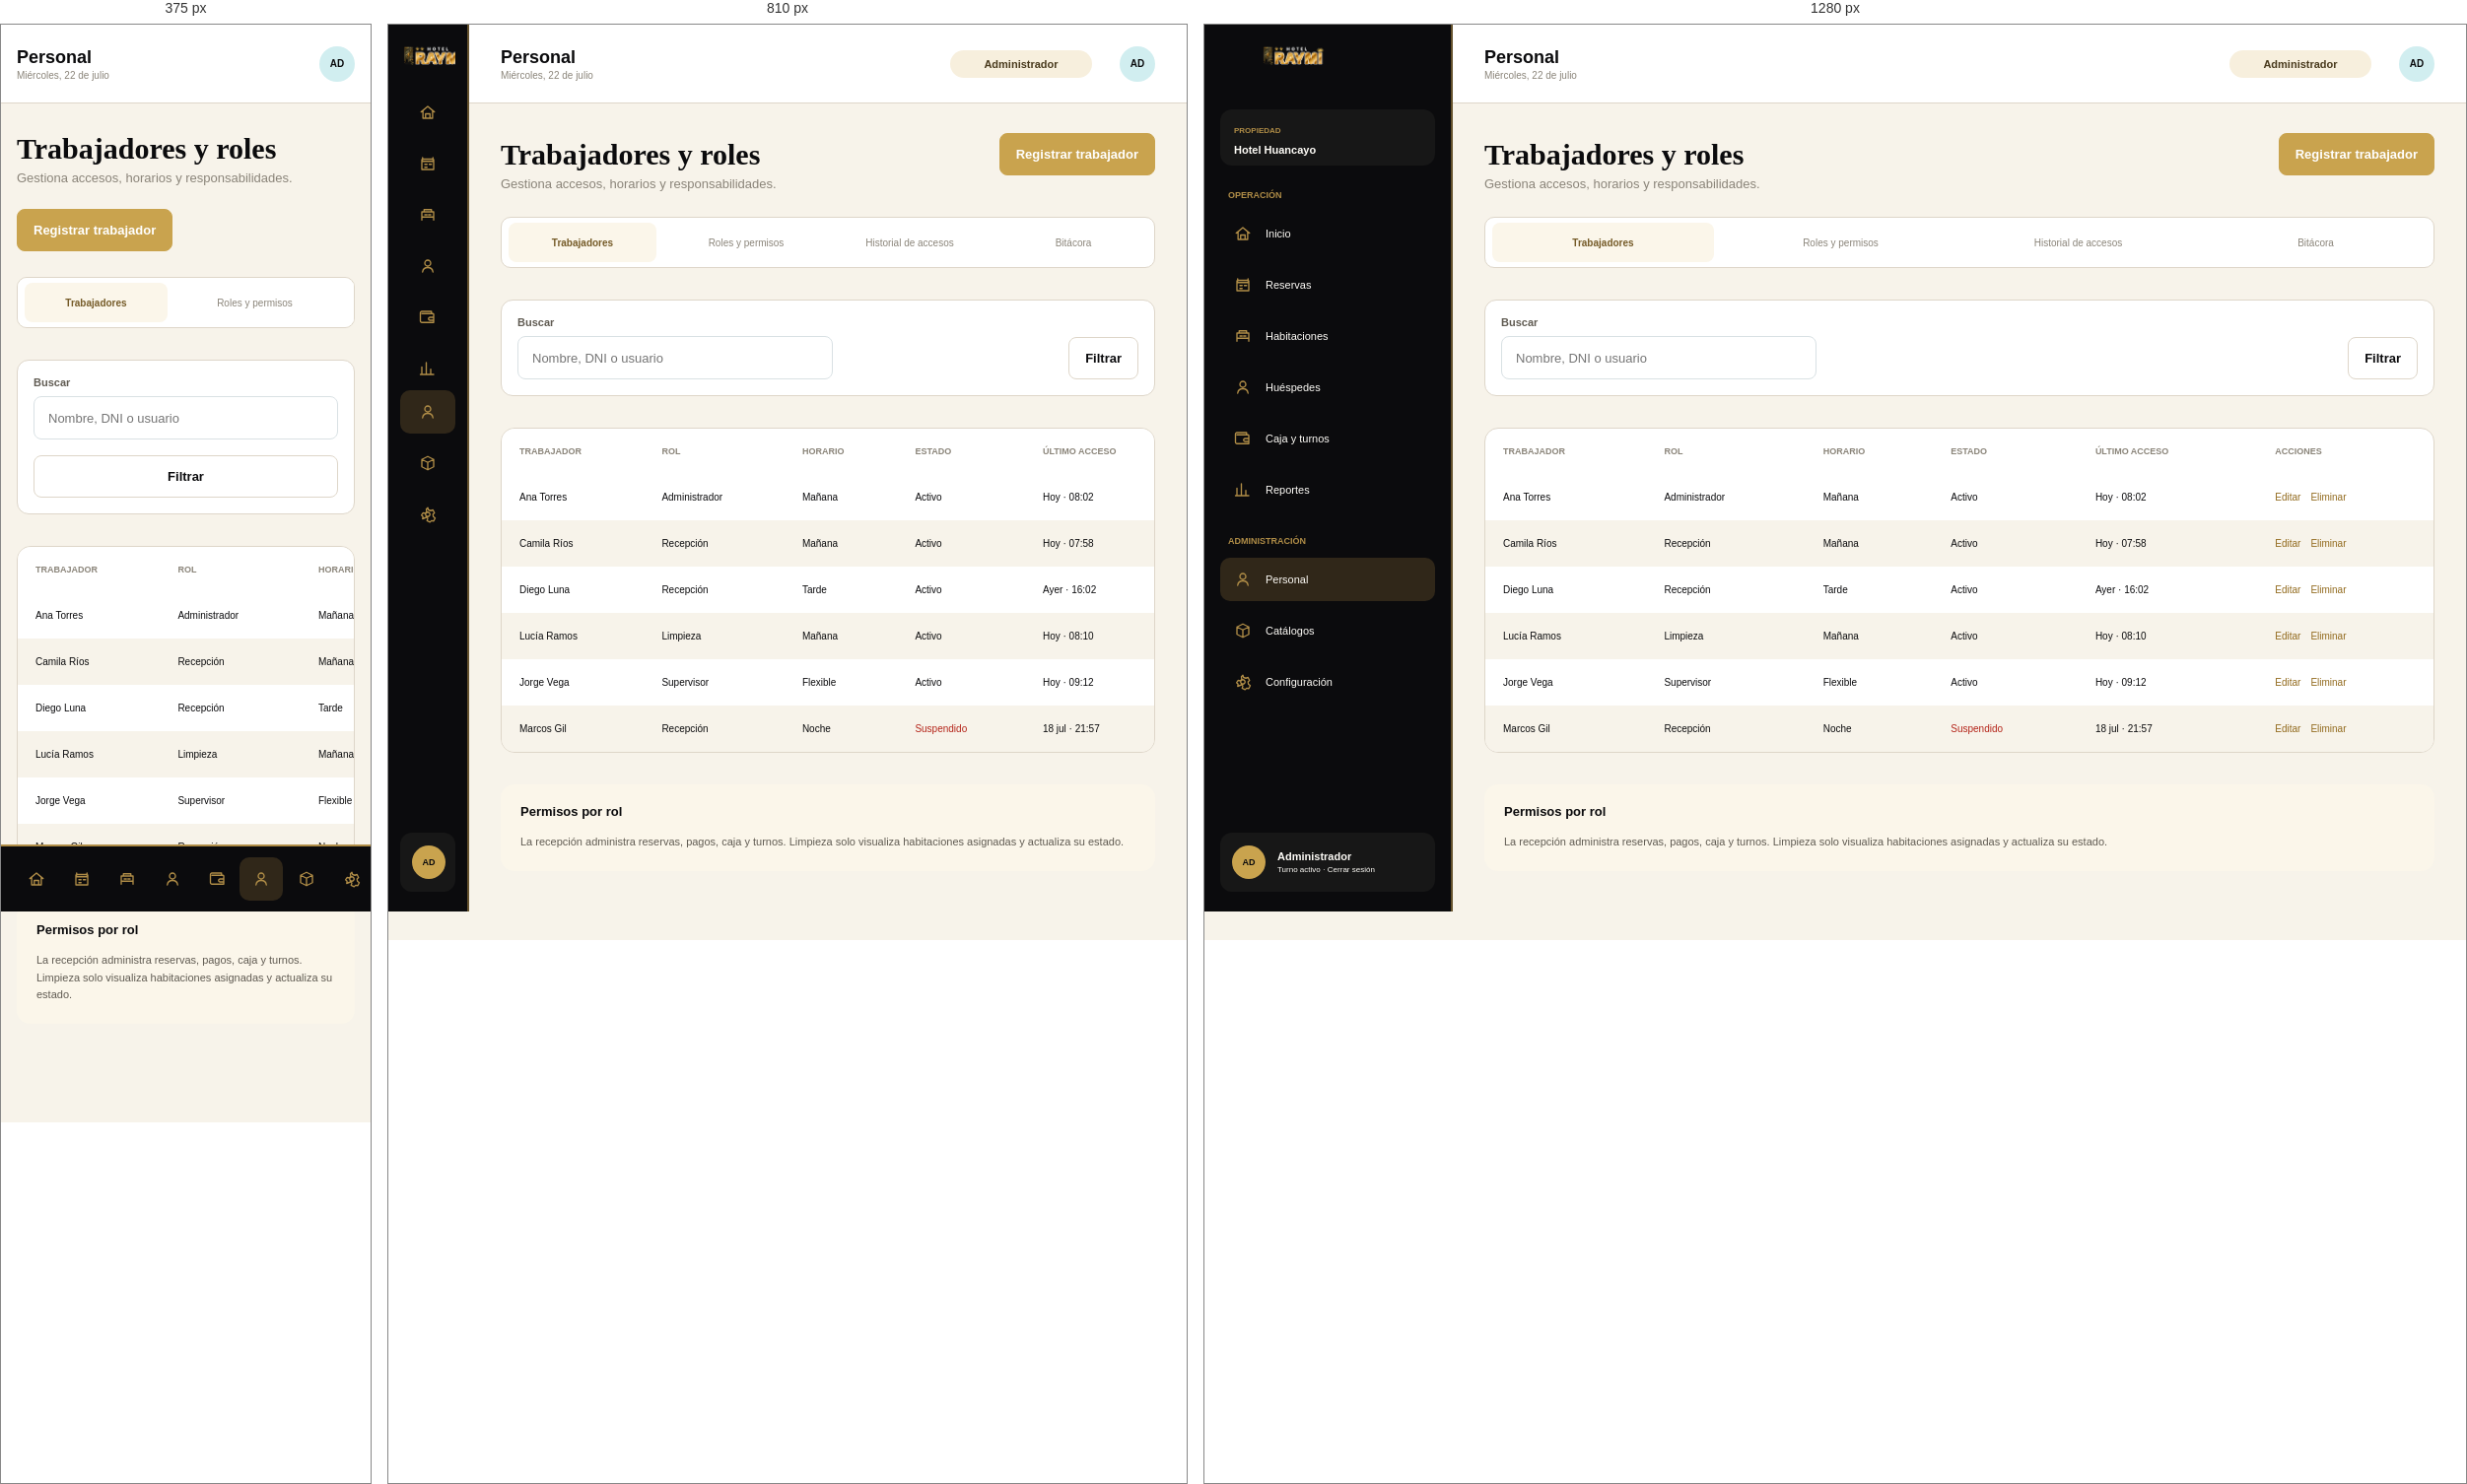
Rendered at 375 px, 810 px and 1280 px, left to right.

<!-- file: index.html -->
<!doctype html>
<html lang="es">
  <head>
    <meta charset="UTF-8" />
    <meta name="viewport" content="width=device-width, initial-scale=1.0" />
    <title>Personal | Administrador</title>
    <link rel="stylesheet" href="../css/estilos.css" />
  </head>
  <body data-rol-requerido="administrador">
    <div class="panel_administrador">
      <aside class="menu_lateral">
        <img class="menu_lateral__logo" src="../../recepcion/img/dashboard/logo-raymi.png" alt="Hotel Raymi" />
        <div class="menu_lateral__propiedad"><span>Propiedad</span><strong>Hotel Huancayo</strong></div>
        <p class="menu_lateral__seccion">Operación</p>
        <nav class="menu_lateral__navegacion">
          <a class="menu_lateral__enlace" href="../../recepcion/pantallas/dashboard.html"><img src="../../recepcion/img/dashboard/icono-inicio.svg" alt="" /><span>Inicio</span></a>
          <a class="menu_lateral__enlace" href="../../recepcion/pantallas/disponibilidad.html"><img src="../../recepcion/img/dashboard/icono-calendario.svg" alt="" /><span>Reservas</span></a>
          <a class="menu_lateral__enlace" href="../../recepcion/pantallas/habitaciones.html"><img src="../../recepcion/img/dashboard/icono-habitaciones.svg" alt="" /><span>Habitaciones</span></a>
          <a class="menu_lateral__enlace" href="clientes.html"><img src="../../recepcion/img/dashboard/icono-usuario.svg" alt="" /><span>Huéspedes</span></a>
          <a class="menu_lateral__enlace" href="../../recepcion/pantallas/caja_turno.html"><img src="../../recepcion/img/dashboard/icono-cartera.svg" alt="" /><span>Caja y turnos</span></a>
          <a class="menu_lateral__enlace" href="../../supervisor/index.html"><img src="../../recepcion/img/dashboard/icono-reporte.svg" alt="" /><span>Reportes</span></a>
        </nav>
        <p class="menu_lateral__seccion">Administración</p>
        <nav class="menu_lateral__navegacion">
          <a class="menu_lateral__enlace menu_lateral__enlace--activo" href="index.html"><img src="../../recepcion/img/dashboard/icono-usuario.svg" alt="" /><span>Personal</span></a>
          <a class="menu_lateral__enlace" href="catalogos.html"><img src="../../recepcion/img/dashboard/icono-caja.svg" alt="" /><span>Catálogos</span></a>
          <a class="menu_lateral__enlace" href="configuracion.html"><img src="../../recepcion/img/dashboard/icono-configuracion.svg" alt="" /><span>Configuración</span></a>
        </nav>
        <a class="menu_lateral__perfil" href="#" data-cerrar-sesion><span class="menu_lateral__avatar">AD</span><div><strong>Administrador</strong><small>Turno activo · Cerrar sesión</small></div></a>
      </aside>

      <header class="barra_superior"><div class="barra_superior__titulo"><strong>Personal</strong><small>Miércoles, 22 de julio</small></div><div class="barra_superior__acciones"><span class="barra_superior__rol">Administrador</span><span class="barra_superior__avatar">AD</span></div></header>

      <main class="contenido">
        <div class="encabezado_pagina"><div><h1>Trabajadores y roles</h1><p>Gestiona accesos, horarios y responsabilidades.</p></div><button class="boton" data-abrir-modal="#modal_trabajador">Registrar trabajador</button></div>
        <div class="pestanas"><button class="pestanas__boton pestanas__boton--activo">Trabajadores</button><button class="pestanas__boton">Roles y permisos</button><button class="pestanas__boton">Historial de accesos</button><button class="pestanas__boton">Bitácora</button></div>
        <section class="filtros"><label class="campo"><span>Buscar</span><input data-buscador="#tabla_personal" type="search" placeholder="Nombre, DNI o usuario" /></label><button class="boton boton--secundario">Filtrar</button></section>
        <section class="tabla_contenedor">
          <table class="tabla" id="tabla_personal"><thead><tr><th>Trabajador</th><th>Rol</th><th>Horario</th><th>Estado</th><th>Último acceso</th><th>Acciones</th></tr></thead><tbody>
            <tr><td>Ana Torres</td><td>Administrador</td><td>Mañana</td><td>Activo</td><td>Hoy · 08:02</td><td class="tabla__acciones"><button class="tabla__accion tabla__accion--editar" data-nombre="Ana Torres">Editar</button><button class="tabla__accion tabla__accion--eliminar" data-nombre="Ana Torres">Eliminar</button></td></tr>
            <tr><td>Camila Ríos</td><td>Recepción</td><td>Mañana</td><td>Activo</td><td>Hoy · 07:58</td><td class="tabla__acciones"><button class="tabla__accion tabla__accion--editar" data-nombre="Camila Ríos">Editar</button><button class="tabla__accion tabla__accion--eliminar" data-nombre="Camila Ríos">Eliminar</button></td></tr>
            <tr><td>Diego Luna</td><td>Recepción</td><td>Tarde</td><td>Activo</td><td>Ayer · 16:02</td><td class="tabla__acciones"><button class="tabla__accion tabla__accion--editar" data-nombre="Diego Luna">Editar</button><button class="tabla__accion tabla__accion--eliminar" data-nombre="Diego Luna">Eliminar</button></td></tr>
            <tr><td>Lucía Ramos</td><td>Limpieza</td><td>Mañana</td><td>Activo</td><td>Hoy · 08:10</td><td class="tabla__acciones"><button class="tabla__accion tabla__accion--editar" data-nombre="Lucía Ramos">Editar</button><button class="tabla__accion tabla__accion--eliminar" data-nombre="Lucía Ramos">Eliminar</button></td></tr>
            <tr><td>Jorge Vega</td><td>Supervisor</td><td>Flexible</td><td>Activo</td><td>Hoy · 09:12</td><td class="tabla__acciones"><button class="tabla__accion tabla__accion--editar" data-nombre="Jorge Vega">Editar</button><button class="tabla__accion tabla__accion--eliminar" data-nombre="Jorge Vega">Eliminar</button></td></tr>
            <tr><td>Marcos Gil</td><td>Recepción</td><td>Noche</td><td class="estado--suspendido">Suspendido</td><td>18 jul · 21:57</td><td class="tabla__acciones"><button class="tabla__accion tabla__accion--editar" data-nombre="Marcos Gil">Editar</button><button class="tabla__accion tabla__accion--eliminar" data-nombre="Marcos Gil">Eliminar</button></td></tr>
          </tbody></table>
        </section>
        <section class="nota"><h2>Permisos por rol</h2><p>La recepción administra reservas, pagos, caja y turnos. Limpieza solo visualiza habitaciones asignadas y actualiza su estado.</p></section>
      </main>
    </div>

    <div class="modal" id="modal_trabajador"><section class="modal__contenido"><div class="modal__encabezado"><h2>Registrar trabajador</h2><button class="modal__cerrar" data-cerrar-modal aria-label="Cerrar">×</button></div><form class="modal__formulario" data-formulario-registro><label class="campo"><span>Nombres</span><input required /></label><label class="campo"><span>DNI</span><input required pattern="[0-9]{8}" maxlength="8" /></label><label class="campo"><span>Rol</span><select required><option value="">Seleccionar</option><option>Administrador</option><option>Supervisor</option><option>Recepción</option><option>Limpieza</option></select></label><label class="campo"><span>Horario</span><select required><option>Mañana</option><option>Tarde</option><option>Noche</option><option>Flexible</option></select></label><label class="campo campo--completo"><span>Correo de acceso</span><input type="email" required /></label><div class="modal__acciones"><button type="button" class="boton boton--secundario" data-cerrar-modal>Cancelar</button><button class="boton" type="submit">Guardar trabajador</button></div></form></section></div>
    <script src="../js/administrador.js"></script>
  <script src="../../compartido/sesion.js"></script></body>
</html>


/* @media block from estilos.css */
@media (max-width: 980px) {
  :root { --ancho_menu: 82px; }
  .menu_lateral { padding-inline: 12px; }
  .menu_lateral__logo { width: 58px; object-fit: cover; object-position: left; }
  .menu_lateral__propiedad, .menu_lateral__seccion, .menu_lateral__enlace span, .menu_lateral__perfil div:last-child { display: none; }
  .menu_lateral__enlace { justify-content: center; }
  .menu_lateral__perfil { grid-template-columns: 1fr; }
  .metricas { grid-template-columns: repeat(2, 1fr); }
  .resumen_clientes { grid-template-columns: 1fr 1fr; }
}

/* @media block from estilos.css */
@media (max-width: 640px) {
  :root { --ancho_menu: 0px; }
  .menu_lateral { width: 100%; height: 68px; padding: 8px 14px; inset: auto 0 0; flex-direction: row; align-items: center; border: 0; border-top: 2px solid var(--color_dorado); }
  .menu_lateral__logo, .menu_lateral__propiedad, .menu_lateral__seccion, .menu_lateral__perfil { display: none; }
  .menu_lateral__navegacion { width: 100%; display: flex; justify-content: space-around; gap: 2px; }
  .menu_lateral__enlace { width: 44px; padding: 0; }
  .menu_lateral__enlace:nth-child(n+6) { display: none; }
  .barra_superior { padding: 0 16px; }
  .barra_superior__rol { display: none; }
  .contenido { padding: 24px 16px 100px; }
  .encabezado_pagina { flex-direction: column; }
  .pestanas { overflow-x: auto; }
  .pestanas__boton { min-width: 145px; }
  .filtros { flex-direction: column; align-items: stretch; }
  .filtros .campo { max-width: none; }
  .filtros .boton { width: 100%; margin-left: 0; }
  .metricas, .historial__lista, .resumen_clientes { grid-template-columns: 1fr; }
  .modal__formulario { grid-template-columns: 1fr; }
  .modal__formulario .campo--completo, .modal__acciones { grid-column: auto; }
}